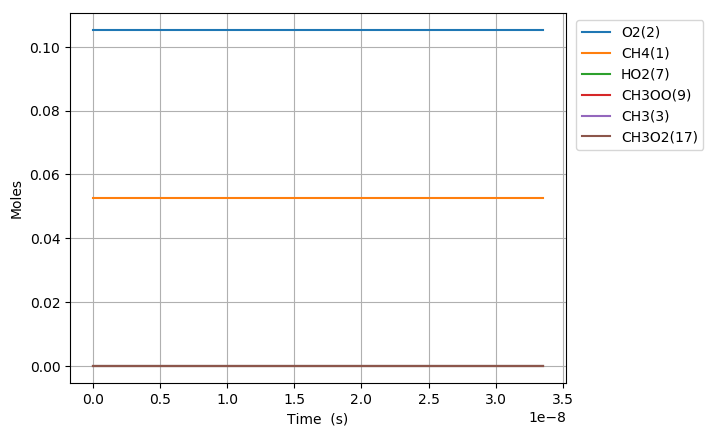

The data file committed next to this chart (first rows):
Time (s), Volume (m^3), N2, Ar, He, Ne, CH4(1), O2(2), CH3(3), HO2(7), CH3OO(9), CH3O2(17)
0.0, 0.002145, 0.8421, 0.0, 0.0, 0.0, 0.05263, 0.1053, 0.0, 0.0, 0.0, 0.0
1e-15, 0.002145, 0.8421, 0.0, 0.0, 0.0, 0.05263, 0.1053, 1.3157849313578149e-23, 1.3157850300178695e-23, 9.8660054545687389e-31, 1.0692516647351986e-44
3.0000000000000002e-15, 0.002145, 0.8421, 0.0, 0.0, 0.0, 0.05263, 0.1053, 4.3232930217212348e-23, 4.323293670058714e-23, 6.4833748008639088e-30, 1.0081515466133784e-43
7e-15, 0.002145, 0.8421, 0.0, 0.0, 0.0, 0.05263, 0.1053, 9.5864302665576812e-23, 9.5864337901301944e-23, 3.5235725111071919e-29, 1.6283171575909399e-42
1.5e-14, 0.002145, 0.8421, 0.0, 0.0, 0.0, 0.05263, 0.1053, 2.0112698441993875e-22, 2.0112714030273155e-22, 1.5588279275648379e-28, 1.5143650098568923e-41
3.1e-14, 0.002145, 0.8421, 0.0, 0.0, 0.0, 0.05263, 0.1053, 4.1165209535949863e-22, 4.1165274510559077e-22, 6.4974609202634161e-28, 1.2781208007386147e-40
6.300000000000001e-14, 0.002145, 0.8421, 0.0, 0.0, 0.0, 0.05263, 0.1053, 8.3270130696439545e-22, 8.327039547113091e-22, 2.6477469135204591e-27, 1.0460707393376239e-39
1.2700000000000001e-13, 0.002145, 0.8421, 0.0, 0.0, 0.0, 0.05263, 0.1053, 1.6747956890967612e-21, 1.674806373922746e-21, 1.0684825984726169e-26, 8.4572276965725674e-39
2.55e-13, 0.002145, 0.8421, 0.0, 0.0, 0.0, 0.05263, 0.1053, 3.3589682892074862e-21, 3.3590112123456193e-21, 4.2923138132706354e-26, 6.800150366656781e-38
5.11e-13, 0.002145, 0.8421, 0.0, 0.0, 0.0, 0.05263, 0.1053, 6.7272488340585489e-21, 6.727420889191366e-21, 1.7205513281653068e-25, 5.453616754057436e-37
1e-12, 0.002145, 0.8421, 0.0, 0.0, 0.0, 0.05263, 0.1053, 1.3160943974356581e-20, 1.3161609685978749e-20, 6.6571162216297532e-25, 4.1964550516619993e-36
1.023e-12, 0.002145, 0.8421, 0.0, 0.0, 0.0, 0.05263, 0.1053, 1.346355131224381e-20, 1.3464240242882859e-20, 6.8893063904430097e-25, 4.3681833699726207e-36
2.047e-12, 0.002145, 0.8421, 0.0, 0.0, 0.0, 0.05263, 0.1053, 2.6935121902258259e-20, 2.6937878950265846e-20, 2.7570480075524541e-24, 3.496546639517759e-35
4.095e-12, 0.002145, 0.8421, 0.0, 0.0, 0.0, 0.05263, 0.1053, 5.387412625445559e-20, 5.3885156365031819e-20, 1.103011057594586e-23, 2.7978631113038993e-34
8.191e-12, 0.002145, 0.8421, 0.0, 0.0, 0.0, 0.05263, 0.1053, 1.0773559274669413e-19, 1.0777971119456378e-19, 4.4118447867403885e-23, 2.2382644868377111e-33
1e-11, 0.002145, 0.8421, 0.0, 0.0, 0.0, 0.05263, 0.1053, 1.3150892771635721e-19, 1.3158226238758705e-19, 7.3334671224135701e-23, 5.6971231145616167e-33
1.6383e-11, 0.002145, 0.8421, 0.0, 0.0, 0.0, 0.05263, 0.1053, 2.1539239765077369e-19, 2.1556882085362767e-19, 1.7642320283608654e-22, 1.7901597752904167e-32
3.2767e-11, 0.002145, 0.8421, 0.0, 0.0, 0.0, 0.05263, 0.1053, 4.3044182088151393e-19, 4.3114704017175546e-19, 7.0521929009840929e-22, 1.4312417099276531e-31
6.5535e-11, 0.002145, 0.8421, 0.0, 0.0, 0.0, 0.05263, 0.1053, 8.5948652057617414e-19, 8.6230347880801103e-19, 2.8169582306933633e-21, 1.1435128342388921e-30
9.999999999999999e-11, 0.002145, 0.8421, 0.0, 0.0, 0.0, 0.05263, 0.1053, 1.308544133261878e-18, 1.3157887894036699e-18, 7.2446561364515321e-21, 5.3405322666834696e-30
1.31071e-10, 0.002145, 0.8421, 0.0, 0.0, 0.0, 0.05263, 0.1053, 1.7133800271762114e-18, 1.7246163560805224e-18, 1.1236328895186833e-20, 9.1242430104956123e-30
2.62143e-10, 0.002145, 0.8421, 0.0, 0.0, 0.0, 0.05263, 0.1053, 3.4045474063566752e-18, 3.4492421106255451e-18, 4.4694704196255326e-20, 7.2614037054310359e-29
5.24287e-10, 0.002145, 0.8421, 0.0, 0.0, 0.0, 0.05263, 0.1053, 6.7216897529144145e-18, 6.8984936197155897e-18, 1.7680386622625452e-19, 5.7492070584873178e-28
9.999999999999999e-10, 0.002145, 0.8421, 0.0, 0.0, 0.0, 0.05263, 0.1053, 1.2513683426381223e-17, 1.3157854059564493e-17, 6.4417062904120875e-19, 4.1420606368285806e-27
1.0485750000000002e-09, 0.002145, 0.8421, 0.0, 0.0, 0.0, 0.05263, 0.1053, 1.3105103237672173e-17, 1.3796996637895677e-17, 6.9189339571720156e-19, 4.5063008870368941e-27
2.0971510000000003e-09, 0.002145, 0.8421, 0.0, 0.0, 0.0, 0.05263, 0.1053, 2.4941841047473419e-17, 2.7594002674255845e-17, 2.6521615921368236e-18, 3.4645602047443673e-26
4.194303e-09, 0.002145, 0.8421, 0.0, 0.0, 0.0, 0.05263, 0.1053, 4.5402087940999736e-17, 5.5188014746976165e-17, 9.7859265489180103e-18, 2.5705840635597112e-25
8.388607e-09, 0.002145, 0.8421, 0.0, 0.0, 0.0, 0.05263, 0.1053, 7.6553331271408179e-17, 1.1037603889241669e-16, 3.3822705826555662e-17, 1.7944528570263739e-24
9.999999999999999e-09, 0.002145, 0.8421, 0.0, 0.0, 0.0, 0.05263, 0.1053, 8.39197088899311e-17, 1.3157850676117238e-16, 4.7658794228412402e-17, 3.6428288589567415e-24
1.6777215e-08, 0.002145, 0.8421, 0.0, 0.0, 0.0, 0.05263, 0.1053, 1.1490130362933849e-16, 2.207520871832973e-16, 1.0585077213720915e-16, 1.1416749662834215e-23
3.3554431e-08, 0.002145, 0.8421, 0.0, 0.0, 0.0, 0.05263, 0.1053, 1.4924860167104895e-16, 4.4150418376505661e-16, 2.9225551754826582e-16, 6.4545741785439707e-23
